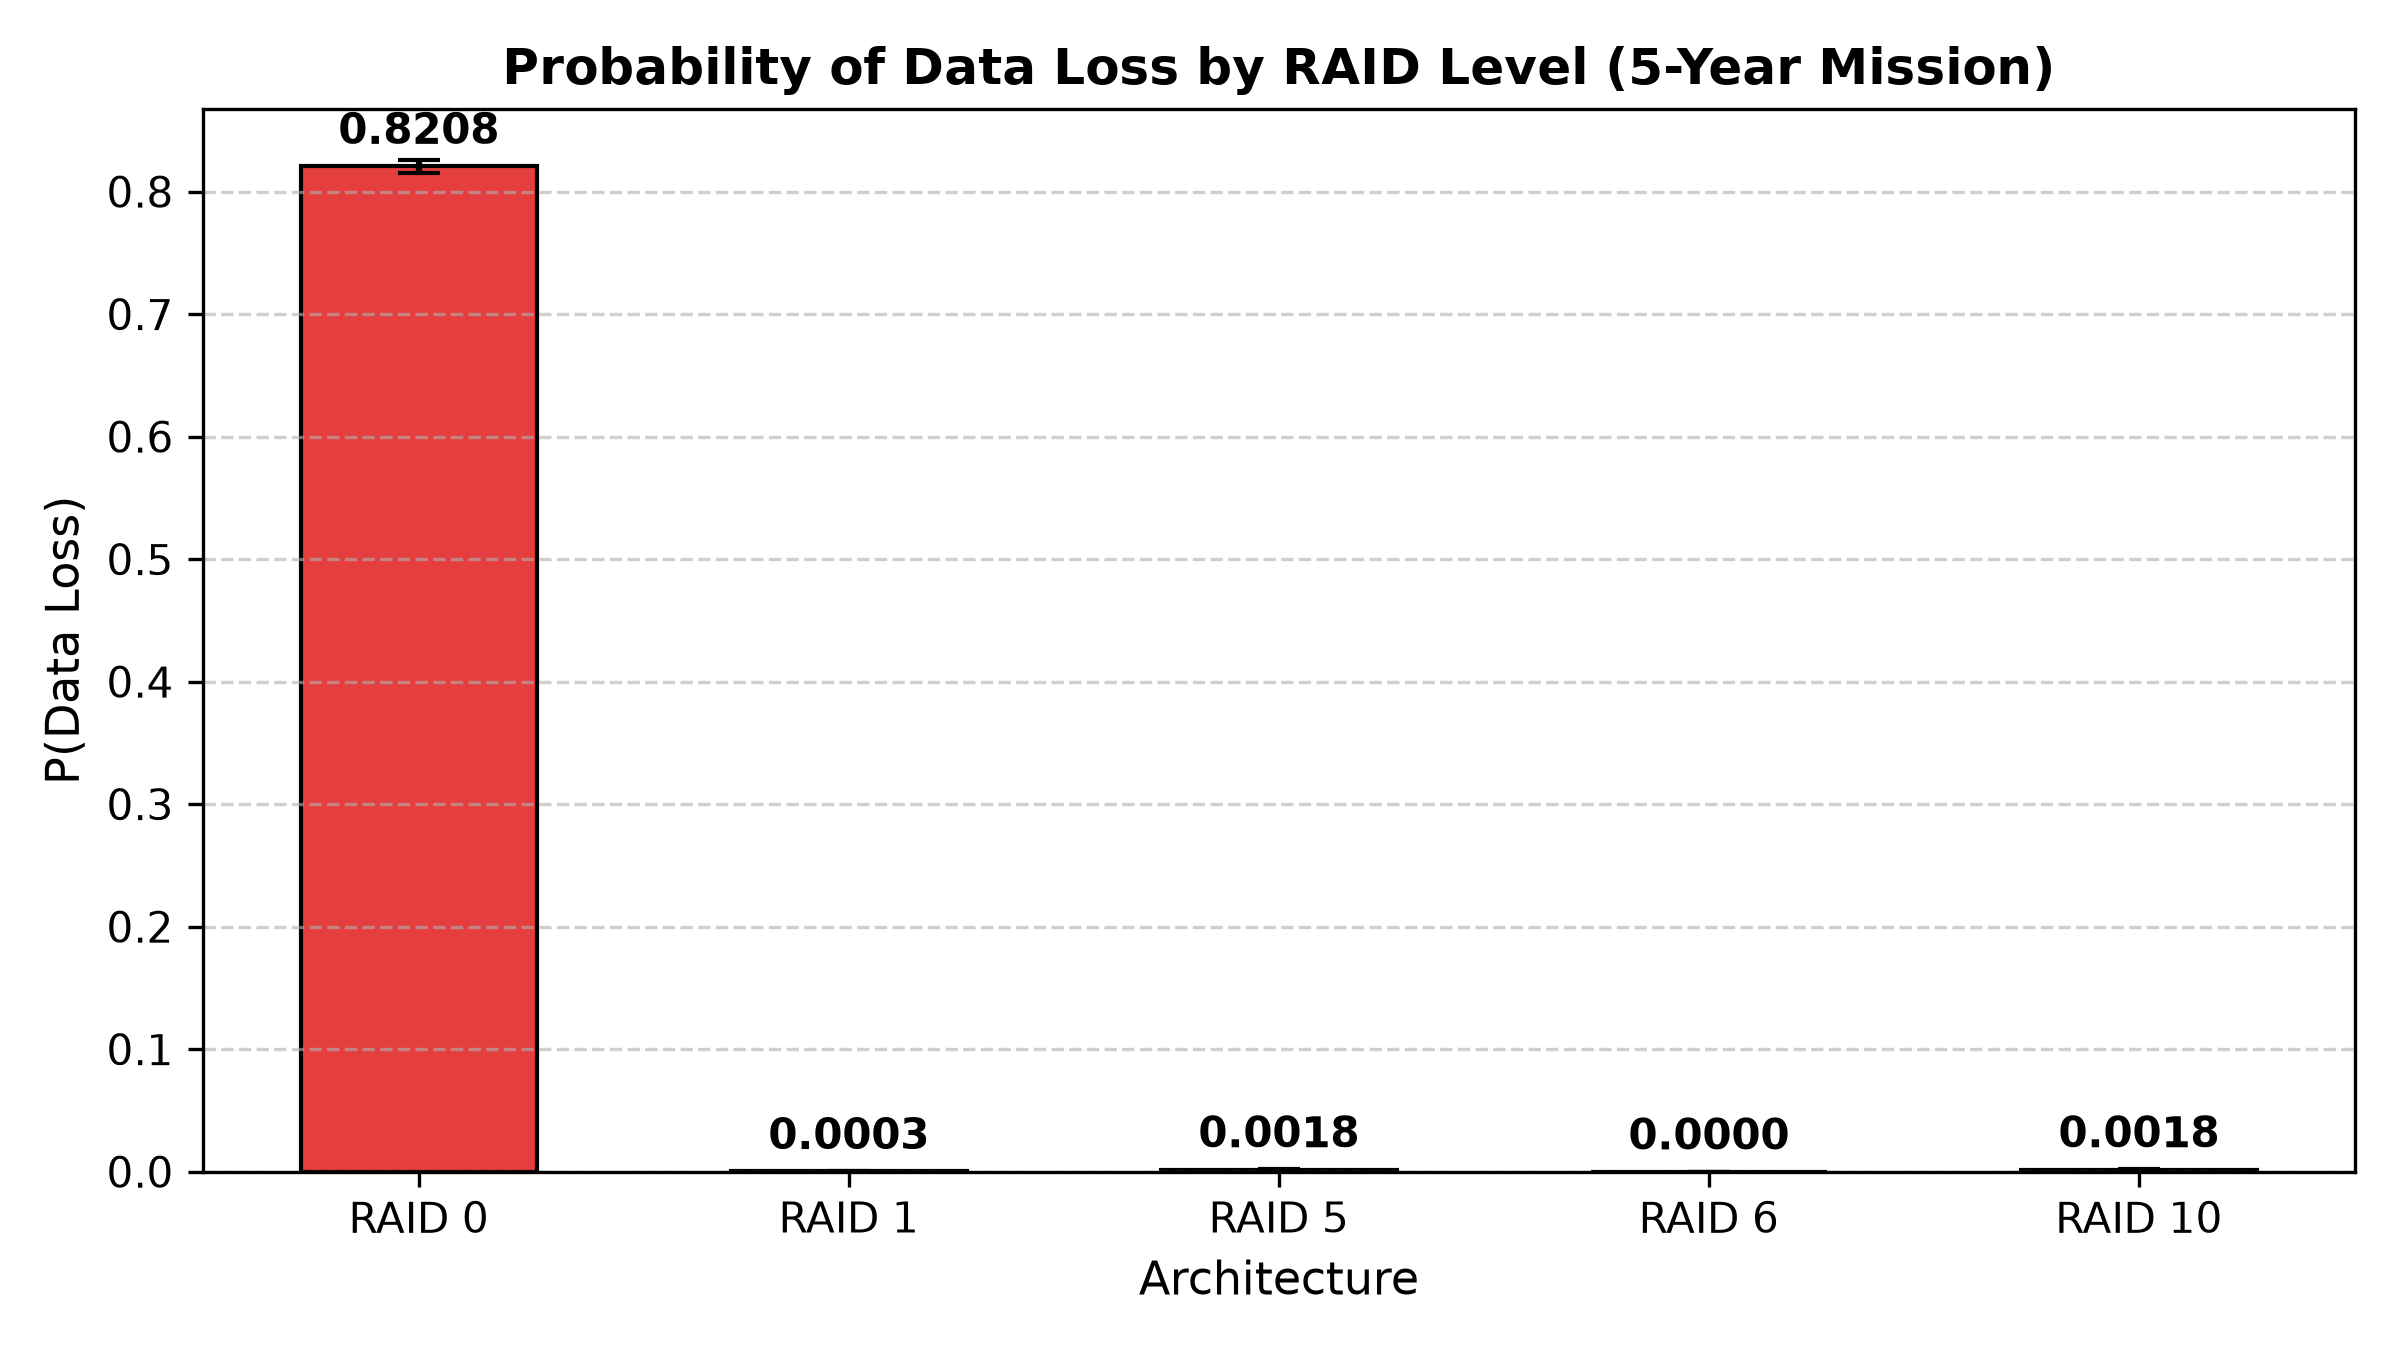

Source data for this figure (header and first rows):
level, num_disks, p_loss, ci_low, ci_high, losses
RAID 0, 4, 0.8208, 0.8155, 0.8261, 16416
RAID 1, 2, 0.0003, 5.998601540743506e-05, 0.00054, 6
RAID 5, 4, 0.00175, 0.001171, 0.002329, 35
RAID 6, 4, 0.0, 0.0, 0.0, 0
RAID 10, 4, 0.00175, 0.001171, 0.002329, 35
